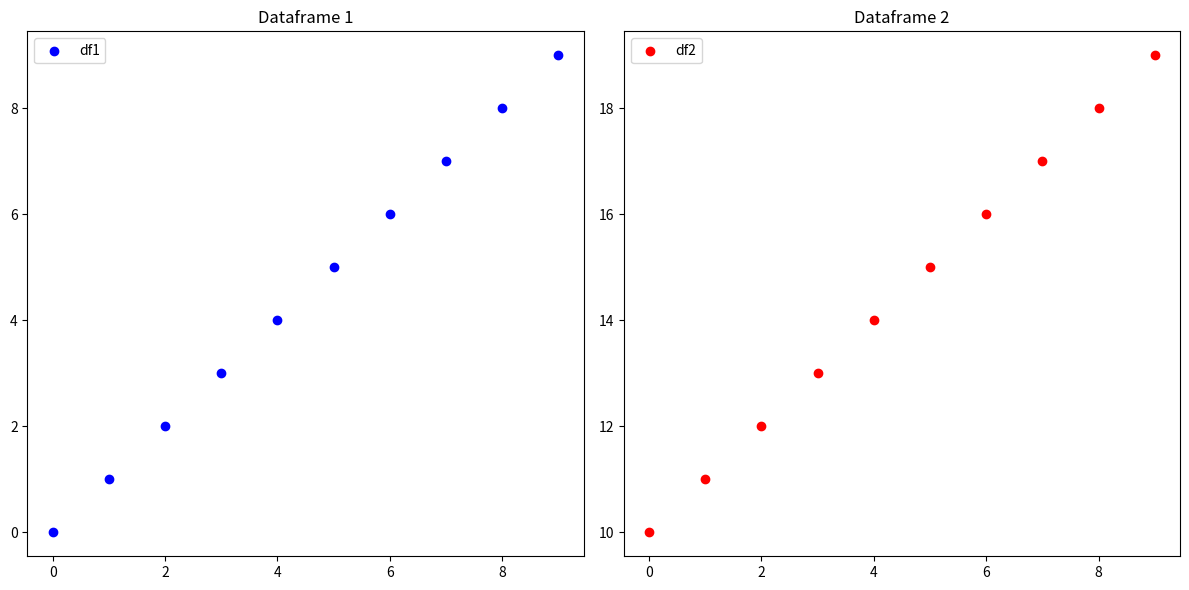

Write Python code to recreate this figure.
import pandas as pd
import matplotlib.pyplot as plt

# Example dataframes
df1 = pd.DataFrame({'x': range(10), 'y1': range(10)})
df2 = pd.DataFrame({'x': range(10), 'y2': range(10, 20)})

# Create a figure with subplots
fig, axs = plt.subplots(1, 2, figsize=(12, 6))

# Plot scatter plots for each dataframe
axs[0].scatter(df1['x'], df1['y1'], color='b', label='df1')
axs[0].set_title('Dataframe 1')
axs[0].legend()

axs[1].scatter(df2['x'], df2['y2'], color='r', label='df2')
axs[1].set_title('Dataframe 2')
axs[1].legend()

# Adjust layout and display the plot
plt.tight_layout()
plt.show()
